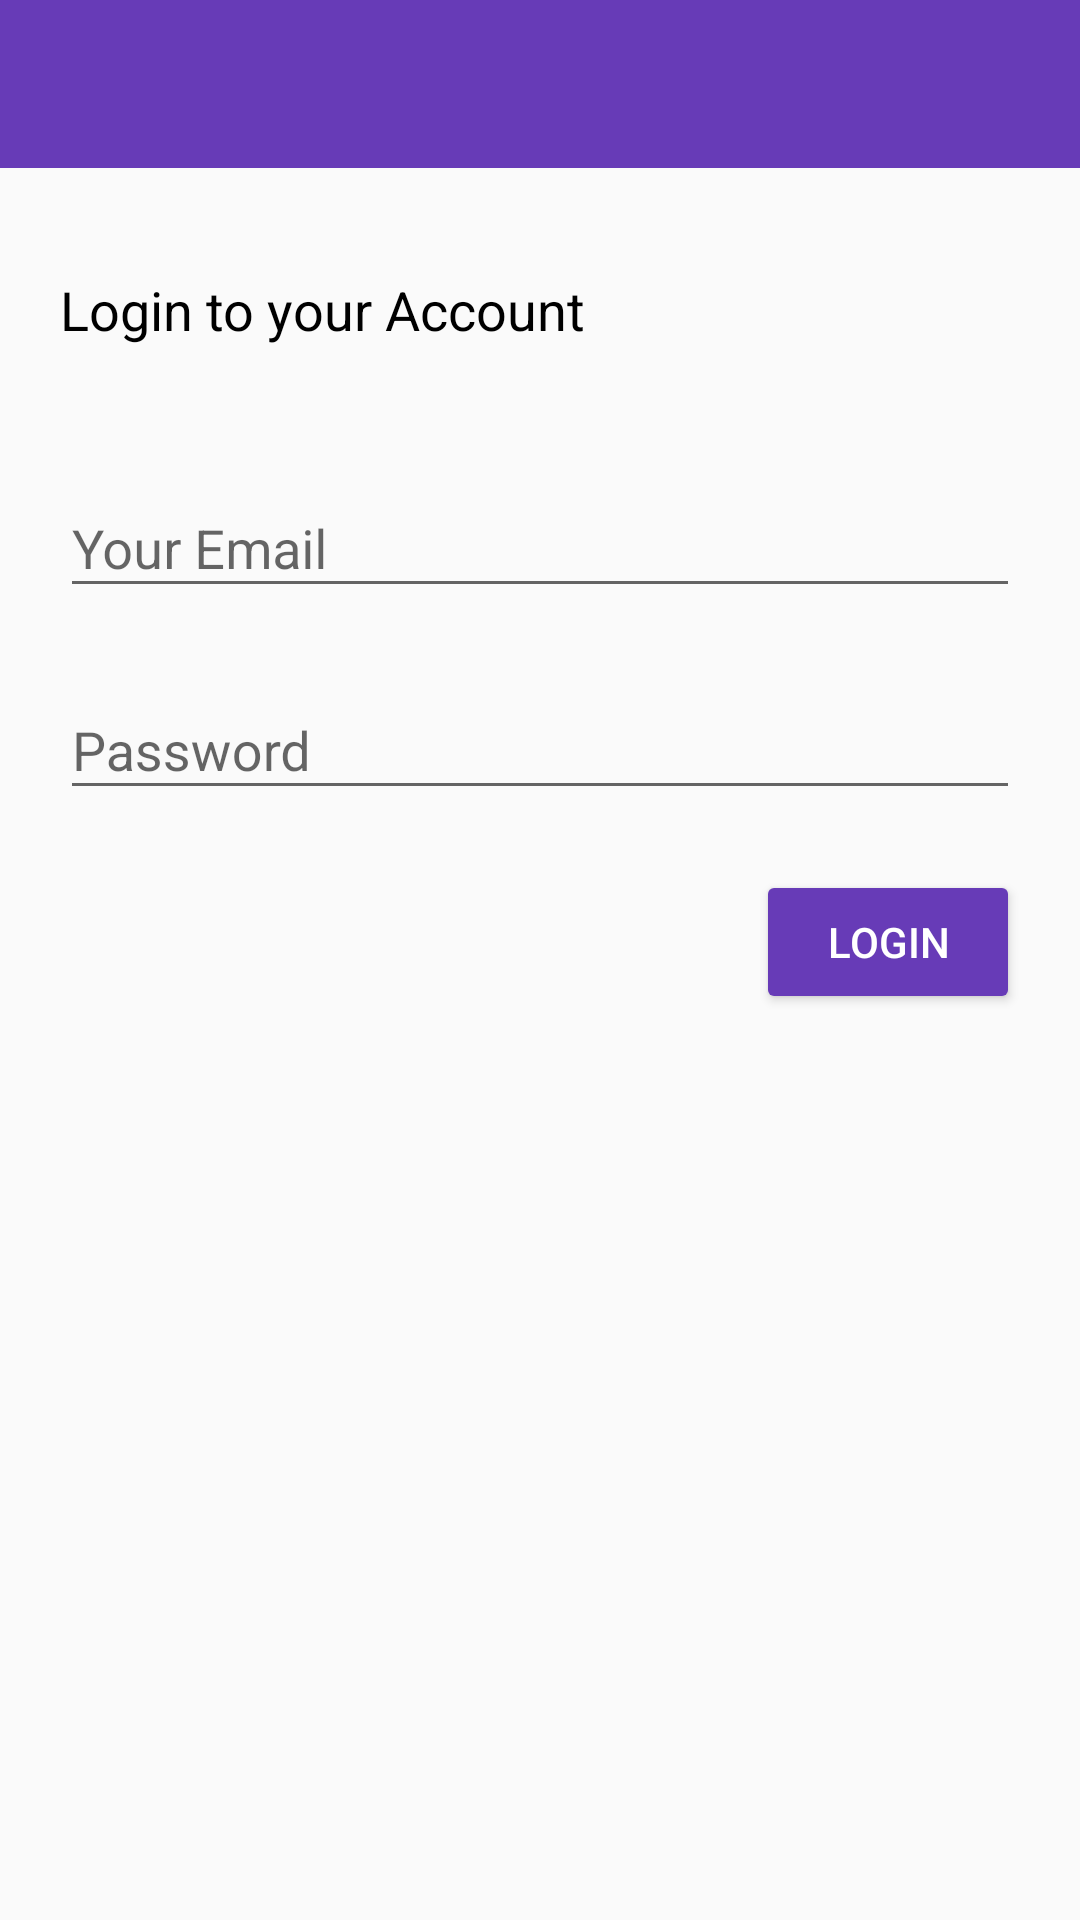

Produce the Android XML layout that renders to this screen, including the resource entries it uses.
<!-- AndroidManifest.xml: application theme AppTheme -->
<!-- res/layout/activity_login.xml -->
<?xml version="1.0" encoding="utf-8"?>
<android.support.constraint.ConstraintLayout
    xmlns:android="http://schemas.android.com/apk/res/android"
    xmlns:app="http://schemas.android.com/apk/res-auto"
    xmlns:tools="http://schemas.android.com/tools"
    android:layout_width="match_parent"
    android:layout_height="match_parent"
    tools:context=".LoginActivity">

    <include
        android:id="@+id/login_toolbar"
        layout="@layout/app_bar_layout"
        android:layout_width="0dp"
        android:layout_height="wrap_content"
        android:layout_marginEnd="0dp"
        android:layout_marginStart="0dp"
        android:layout_marginTop="0dp"
        app:layout_constraintEnd_toEndOf="parent"
        app:layout_constraintStart_toStartOf="parent"
        app:layout_constraintTop_toTopOf="parent" />

    <Button
        android:id="@+id/login_btn"
        android:layout_width="wrap_content"
        android:layout_height="wrap_content"
        android:layout_alignParentBottom="true"
        android:layout_alignParentStart="true"
        android:layout_marginEnd="20dp"
        android:backgroundTint="@color/colorPrimary"
        android:paddingLeft="20dp"
        android:paddingRight="20dp"
        android:text="LOGIN"
        android:textColor="@android:color/white"
        app:layout_constraintEnd_toEndOf="parent"
        android:layout_marginTop="20dp"
        app:layout_constraintTop_toBottomOf="@+id/login_password"
        android:layout_alignParentLeft="true"
        android:layout_marginRight="20dp" />

    <TextView
        android:id="@+id/login_label"
        android:layout_width="0dp"
        android:layout_height="wrap_content"
        android:layout_marginStart="20dp"
        android:layout_marginTop="35dp"
        android:text="Login to your Account"
        android:textColor="@android:color/black"
        android:textSize="18sp"
        app:layout_constraintStart_toStartOf="parent"
        app:layout_constraintTop_toBottomOf="@+id/login_toolbar"
        android:layout_marginLeft="20dp" />

    <android.support.design.widget.TextInputLayout
        android:id="@+id/login_email"
        android:layout_width="0dp"
        android:layout_height="wrap_content"
        android:layout_marginEnd="20dp"
        android:layout_marginStart="20dp"
        android:layout_marginTop="35dp"
        app:layout_constraintEnd_toEndOf="parent"
        app:layout_constraintStart_toStartOf="parent"
        app:layout_constraintTop_toBottomOf="@+id/login_label">

        <EditText
            android:layout_width="match_parent"
            android:layout_height="wrap_content"
            android:hint="Your Email" />
    </android.support.design.widget.TextInputLayout>

    <android.support.design.widget.TextInputLayout
        android:id="@+id/login_password"
        android:layout_width="0dp"
        android:layout_height="wrap_content"
        android:layout_marginEnd="20dp"
        android:layout_marginStart="20dp"
        android:layout_marginTop="15dp"
        app:layout_constraintEnd_toEndOf="parent"
        app:layout_constraintStart_toStartOf="parent"
        app:layout_constraintTop_toBottomOf="@+id/login_email">

        <EditText
            android:layout_width="match_parent"
            android:layout_height="wrap_content"
            android:hint="Password" />
    </android.support.design.widget.TextInputLayout>


</android.support.constraint.ConstraintLayout>
<!-- res/layout/app_bar_layout.xml (included above) -->
<?xml version="1.0" encoding="utf-8"?>
<android.support.v7.widget.Toolbar
    xmlns:android="http://schemas.android.com/apk/res/android"
    android:layout_width="match_parent"
    android:layout_height="wrap_content"
    android:background="@color/colorPrimary">
    

</android.support.v7.widget.Toolbar>
<!-- resources referenced by this layout -->
<resources>
  <color name="colorPrimary">#673bb7</color>
  <style name="AppTheme" parent="Theme.AppCompat.Light.NoActionBar">
           
          <item name="colorPrimary">@color/colorPrimary</item>
          <item name="colorPrimaryDark">@color/colorPrimaryDark</item>
          <item name="colorAccent">@color/colorAccent</item>
      </style>
  <color name="colorPrimaryDark">#512da7</color>
  <color name="colorAccent">#ff5521</color>
</resources>
